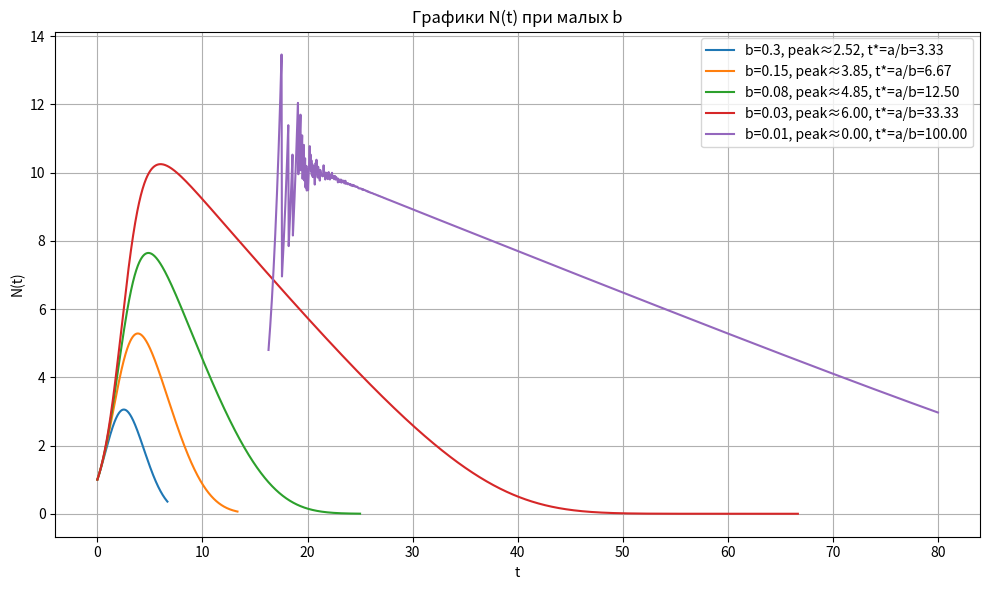
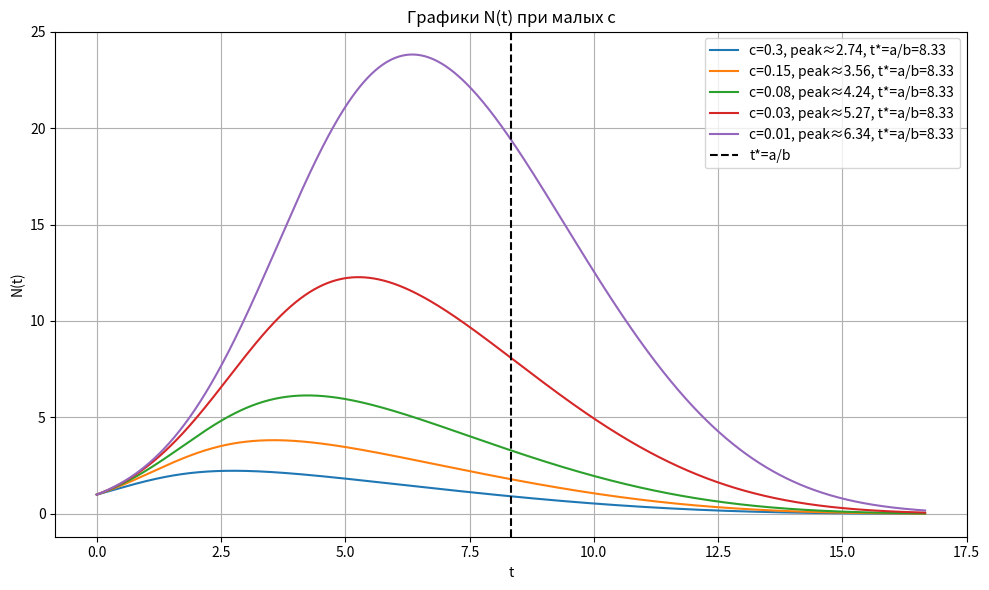

Source code (Python) for these figures, in order:
import sympy as sp
import numpy as np
import scipy as sc
import matplotlib.pyplot as plt

# Это задание выполнено при помощи нейросети

t, s = sp.symbols('t s', real=True)
a, b, c, N0 = sp.symbols('a b c N0', positive=True)
C = sp.symbols('C')

N = sp.Function('N')
z = sp.Function('z')

# Исходное уравнение Бернулли
ode_N = sp.Eq(
    sp.diff(N(t), t),
    (a - b*t)*N(t) - c*N(t)**2
)

# После замены z = 1/N получаем линейное уравнение
ode_z = sp.Eq(
    sp.diff(z(t), t) + (a - b*t)*z(t),
    c
)
sol_z = sp.dsolve(ode_z, ics={z(0): 1/N0})
N_expr = sp.simplify(1 / sol_z.rhs)
print("\nРешение для N(t):")
sp.pprint(N_expr)


# -----------------------------
# 2. Функция для численного графика
# -----------------------------
def make_numeric_function(a_val, b_val, c_val, N0_val):
    expr_num = sp.simplify(
        N_expr.subs({
            a: a_val,
            b: b_val,
            c: c_val,
            N0: N0_val
        })
    )
    return sp.lambdify(t, expr_num, modules=['numpy', 'scipy'])

def find_peak_time(t_vals, y_vals):
    idx = np.nanargmax(y_vals)
    return t_vals[idx], y_vals[idx]

# -----------------------------
# 3. Базовые параметры
# -----------------------------
a_val = 1.0
N0_val = 1.0

# -----------------------------
# 4. Исследование b -> 0
# -----------------------------
c_val_fixed = 0.08
b_values = [0.3, 0.15, 0.08, 0.03, 0.01]

plt.figure(figsize=(10, 6))

for b_val in b_values:
    fN = make_numeric_function(a_val, b_val, c_val_fixed, N0_val)

    # Чем меньше b, тем дальше t*=a/b, поэтому окно берём адаптивно
    t_star = a_val / b_val
    t_max = min(2.0 * t_star, 80)   # ограничим сверху для удобства
    t_vals = np.linspace(0, t_max, 2000)

    N_vals = fN(t_vals)
    N_peak_t, N_peak_val = find_peak_time(t_vals, N_vals)

    plt.plot(t_vals, N_vals, label=f"b={b_val}, peak≈{N_peak_t:.2f}, t*=a/b={t_star:.2f}")

plt.title("Графики N(t) при малых b")
plt.xlabel("t")
plt.ylabel("N(t)")
plt.grid(True)
plt.legend()
plt.tight_layout()
plt.show()

# -----------------------------
# 5. Исследование c -> 0
# -----------------------------
b_val_fixed = 0.12
c_values = [0.3, 0.15, 0.08, 0.03, 0.01]

plt.figure(figsize=(10, 6))

for c_val in c_values:
    fN = make_numeric_function(a_val, b_val_fixed, c_val, N0_val)

    t_star = a_val / b_val_fixed
    t_max = 2.0 * t_star
    t_vals = np.linspace(0, t_max, 2000)

    N_vals = fN(t_vals)
    N_peak_t, N_peak_val = find_peak_time(t_vals, N_vals)

    plt.plot(t_vals, N_vals, label=f"c={c_val}, peak≈{N_peak_t:.2f}, t*=a/b={t_star:.2f}")

plt.axvline(a_val / b_val_fixed, color='black', linestyle='--', label='t*=a/b')
plt.title("Графики N(t) при малых c")
plt.xlabel("t")
plt.ylabel("N(t)")
plt.grid(True)
plt.legend()
plt.tight_layout()
plt.show()

# -----------------------------
# 6. Численное сравнение времени пика и t*=a/b
# -----------------------------
print("\nИсследование b -> 0:")
for b_val in b_values:
    fN = make_numeric_function(a_val, b_val, c_val_fixed, N0_val)
    t_star = a_val / b_val
    t_max = min(2.0 * t_star, 80)
    t_vals = np.linspace(0, t_max, 3000)
    N_vals = fN(t_vals)
    peak_t, peak_val = find_peak_time(t_vals, N_vals)
    print(f"b={b_val:>5}: peak_t={peak_t:.4f}, t*=a/b={t_star:.4f}, difference={peak_t - t_star:.4f}")

print("\nИсследование c -> 0:")
for c_val in c_values:
    fN = make_numeric_function(a_val, b_val_fixed, c_val, N0_val)
    t_star = a_val / b_val_fixed
    t_vals = np.linspace(0, 2.0 * t_star, 3000)
    N_vals = fN(t_vals)
    peak_t, peak_val = find_peak_time(t_vals, N_vals)
    print(f"c={c_val:>5}: peak_t={peak_t:.4f}, t*=a/b={t_star:.4f}, difference={peak_t - t_star:.4f}")
